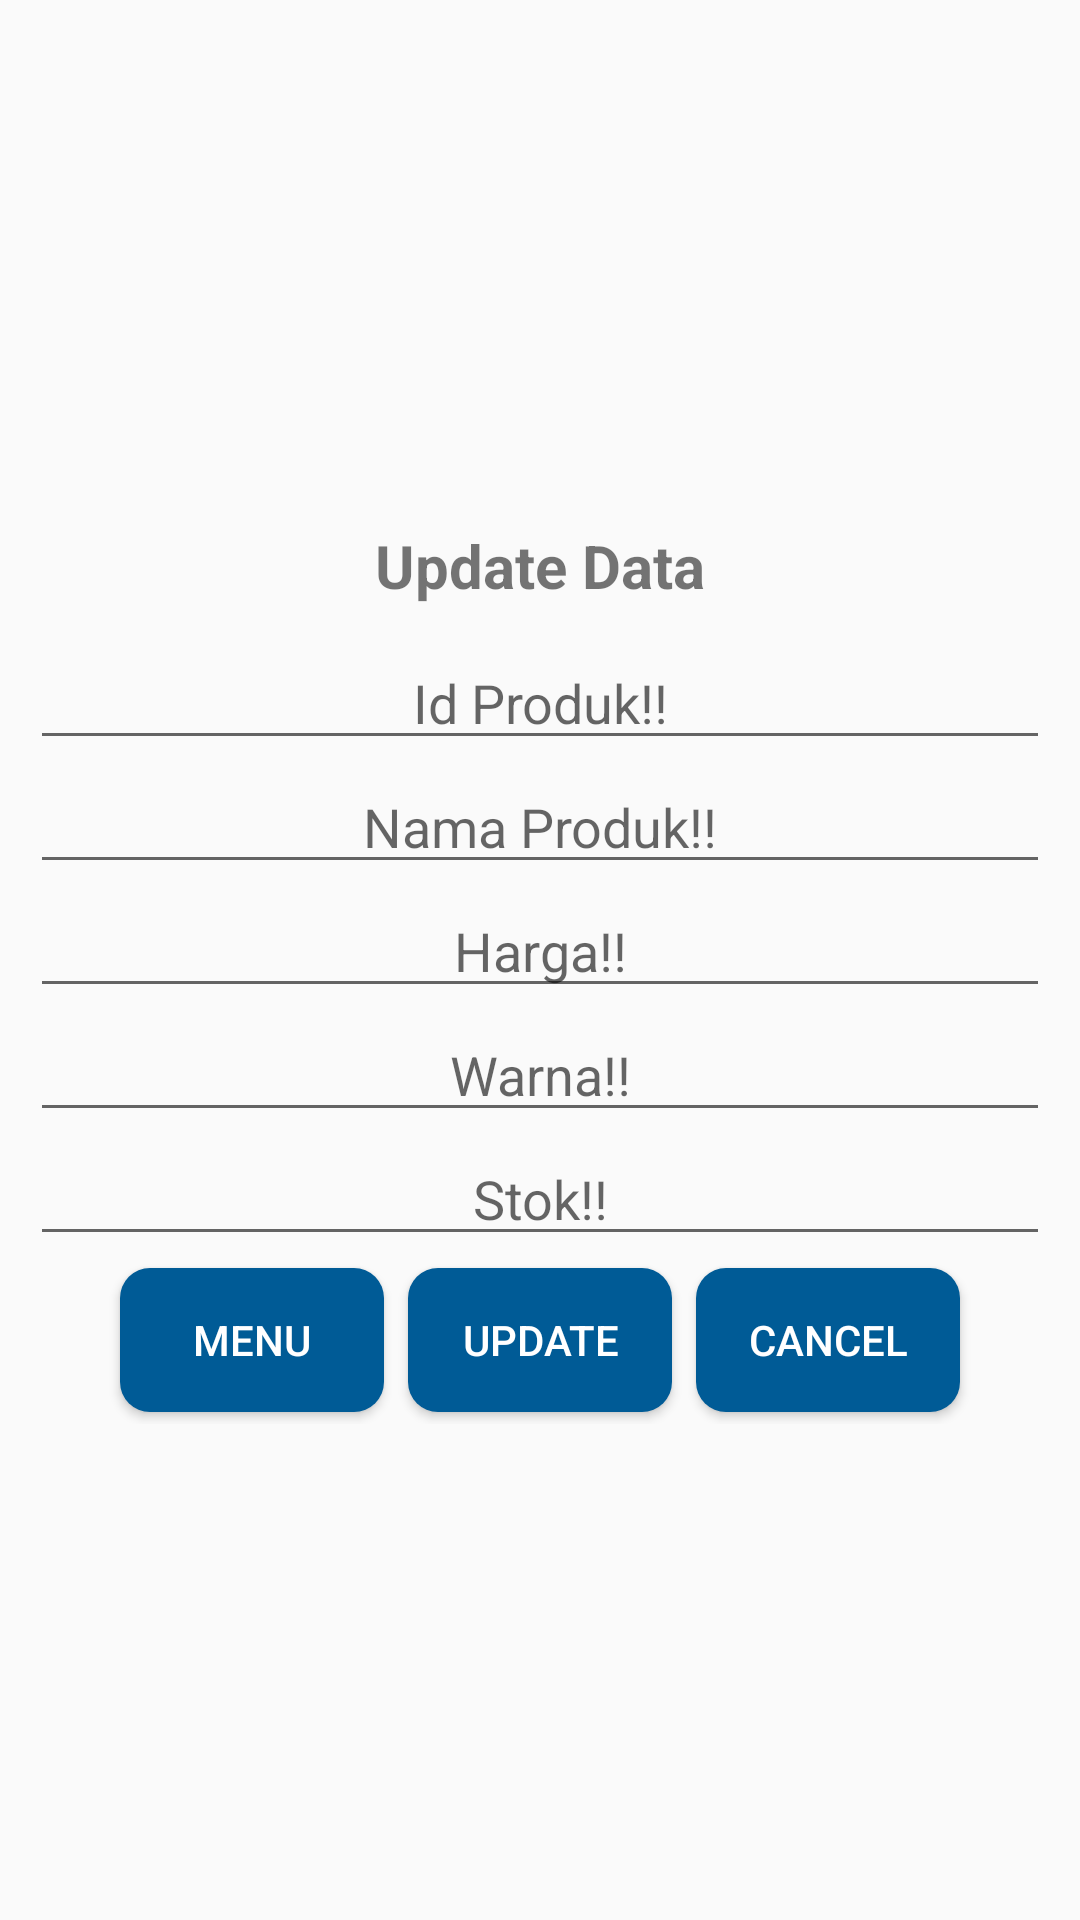

The Android layout XML behind this screen, and the referenced resources:
<!-- AndroidManifest.xml: application theme Theme.UAS201804008 -->
<!-- res/layout/activity_update.xml -->
<?xml version="1.0" encoding="utf-8"?>
<LinearLayout xmlns:android="http://schemas.android.com/apk/res/android"
    xmlns:app="http://schemas.android.com/apk/res-auto"
    xmlns:tools="http://schemas.android.com/tools"
    android:layout_width="match_parent"
    android:layout_height="match_parent"
    tools:context=".UpdateActivity"
    android:orientation="vertical"
    android:gravity="center">
    <TextView
        android:layout_width="wrap_content"
        android:layout_height="wrap_content"
        android:text="Update Data"
        android:textSize="20sp"
        android:textAlignment="center"
        android:gravity="center_horizontal"
        android:layout_margin="10dp"
        android:textStyle="bold"/>
    <EditText
        style="@style/edit_text"
        android:id="@+id/input_idpu"
        android:hint="Id Produk!!"
        />
    <EditText
        style="@style/edit_text"
        android:id="@+id/input_namau"
        android:hint="Nama Produk!!"/>
    <EditText
        style="@style/edit_text"
        android:id="@+id/input_hargau"
        android:hint="Harga!!"/>
    <EditText
        style="@style/edit_text"
        android:id="@+id/input_warnau"
        android:hint="Warna!!"/>
    <EditText
        style="@style/edit_text"
        android:id="@+id/input_stoku"
        android:hint="Stok!!"/>
    <LinearLayout
        android:layout_width="match_parent"
        android:layout_height="wrap_content"
        android:orientation="horizontal"
        android:gravity="center">
        <Button
            android:id="@+id/btn_menu"
            style="@style/btn_Style"
            android:text="Menu"
            android:onClick="Menu"
            />
        <Button
            style="@style/btn_Style"
            android:id="@+id/btn_update"
            android:text="Update"
            android:onClick="updateData"/>
        <Button
            android:id="@+id/btn_cancel"
            style="@style/btn_Style"
            android:text="Cancel"
            android:onClick="cancelData"/>

    </LinearLayout>

</LinearLayout>
<!-- resources referenced by this layout -->
<resources>
  <style name="btn_Style" parent="Widget.AppCompat.Button.Colored">
          <item name="android:layout_width">wrap_content</item>
          <item name="android:layout_height">wrap_content</item>
          <item name="android:layout_margin">4dp</item>
          <item name="android:background">@drawable/btn_default</item>
          <item name="android:textColor">@color/white</item>
  
      </style>
  <style name="edit_text">
          <item name="android:layout_width">match_parent</item>
          <item name="android:layout_height">wrap_content</item>
          <item name="android:textAlignment" tools:targetApi="jelly_bean_mr1">center</item>
          <item name="android:layout_marginLeft">10dp</item>
          <item name="android:layout_marginRight">10dp</item>
      </style>
  <style name="Theme.UAS201804008" parent="Theme.AppCompat.Light.NoActionBar">
          
          <item name="colorPrimary">@color/purple_500</item>
          <item name="colorPrimaryVariant">@color/purple_700</item>
          <item name="colorOnPrimary">@color/white</item>
          
          <item name="colorSecondary">@color/teal_200</item>
          <item name="colorSecondaryVariant">@color/teal_700</item>
          <item name="colorOnSecondary">@color/black</item>
          
          <item name="android:statusBarColor" tools:targetApi="l">?attr/colorPrimaryVariant</item>
          
      </style>
  <!-- drawable btn_default (drawable) -->
  <?xml version="1.0" encoding="utf-8"?>
  <shape xmlns:android="http://schemas.android.com/apk/res/android" android:shape="rectangle">
      <solid android:color="@color/blue2"/>
      <corners android:radius="10dp"/>
  </shape>
  <color name="white">#FFFFFFFF</color>
  <color name="purple_500">#005B96</color>
  <color name="purple_700">#1761a0</color>
  <color name="teal_200">#FF03DAC5</color>
  <color name="teal_700">#FF018786</color>
  <color name="black">#FF000000</color>
  <color name="blue2">#005B96</color>
</resources>
